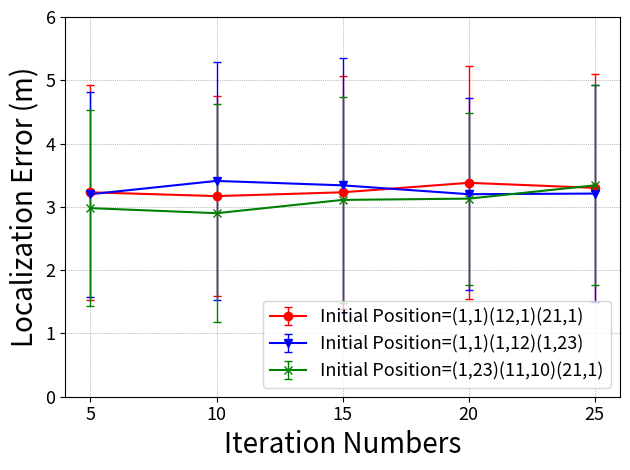

Reproduce this figure in Python.
import numpy as np
from scipy.io import loadmat
import matplotlib.pyplot as plt

def main():
    stepLength = [ '5', '10', '15', '20', '25']

    '-----Lab-----'
    Lab_InitialPos_11121211 = [3.23, 3.17, 3.23, 3.38, 3.30]
    Lab_InitialPos_11121211_std = [1.70, 1.58, 1.84, 1.84, 1.80]
    Lab_InitialPos_11112123 = [3.20, 3.41, 3.34, 3.20, 3.21]
    Lab_InitialPos_11112123_std = [1.62, 1.88, 2.02, 1.52, 1.72]
    Lab_InitialPos_1231110211 = [2.98, 2.90, 3.11, 3.13, 3.34]
    Lab_InitialPos_1231110211_std = [1.55, 1.72, 1.63, 1.36, 1.58]

    plt.errorbar(stepLength, Lab_InitialPos_11121211, Lab_InitialPos_11121211_std, fmt='-o', ecolor='r', color='r', elinewidth=1, capsize=3, label='Initial Position=(1,1)(12,1)(21,1)')
    plt.errorbar(stepLength, Lab_InitialPos_11112123, Lab_InitialPos_11112123_std, fmt='-v', ecolor='b', color='b', elinewidth=1, capsize=3, label='Initial Position=(1,1)(1,12)(1,23)')
    plt.errorbar(stepLength, Lab_InitialPos_1231110211, Lab_InitialPos_1231110211_std, fmt='-x', ecolor='green', color='green', elinewidth=1, capsize=3, label='Initial Position=(1,23)(11,10)(21,1)')
    
    '-----Meet-----'
    # Meet_InitialPos_1181161 = [2.22 , 1.82, 1.85, 1.71, 1.77]
    # Meet_InitialPos_1181161_std = [1.14, 1.12, 1.33, 0.75, 1.22]
    # Meet_InitialPos_1111116 = [1.99 , 2.26, 1.93, 1.94, 2.07]
    # Meet_InitialPos_1111116_std = [0.89, 1.42, 0.93, 0.94, 1.35]
    # Meet_InitialPos_11186161 = [2.15, 2.1, 1.96, 1.84, 1.85]
    # Meet_InitialPos_11186161_std = [1.12, 1.21, 1.10, 1.19, 1.02]

    # plt.errorbar(stepLength, Meet_InitialPos_1181161, Meet_InitialPos_1181161_std, fmt='-o', ecolor='r', color='r', elinewidth=1, capsize=3, label='Initial Position=(1,1)(8,1)(16,1)')
    # plt.errorbar(stepLength, Meet_InitialPos_1111116, Meet_InitialPos_1111116_std, fmt='-v', ecolor='b', color='b', elinewidth=1, capsize=3, label='Initial Position=(1,1)(1,11)(1,6)')
    # plt.errorbar(stepLength, Meet_InitialPos_11186161, Meet_InitialPos_11186161_std, fmt='-x', ecolor='green', color='green', elinewidth=1, capsize=3, label='Initial Position=(1,11)(8,6)(16,1)')
    # fmt:'o' ',' '.' 'x' '+' 'v' '^' '<' '>' 's' 'd' 'p'

    plt.xlabel('Iteration Numbers',  size=20)
    plt.ylabel('Localization Error (m)', size=20)
    plt.grid(color="grey", linestyle=':', linewidth=0.5)
    plt.tick_params(labelsize=13)
    plt.legend(loc='lower right', fontsize=13)
    plt.ylim(0, 6)
    plt.tight_layout()
    # plt.savefig('/Users/<user>/Desktop/IEEE Trans/BJTU-third multi agent/main/Fig/InitialPos_LocAcc_Lab.pdf', bbox_inches='tight')
    plt.show()

if __name__ == '__main__':
    main()